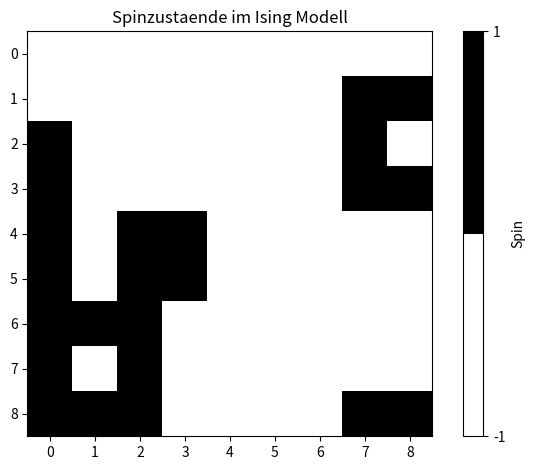

Recreate this plot in Python.

# coding: utf-8

# # Ising model using python

# Pseudo code
# ```python
# for every point in the grid:
#     energy = my spin * sum of all of the spins (+1 or -1) of neighboring points
#     if energy is improved by switching:
#         switch
#     else if we're particulalry unlucky
#         switch anyway
# ```

import numpy as np
import matplotlib.pyplot as plt

get_ipython().run_line_magic("matplotlib", "inline")


# Initialize Random Lattice
def init(n, m=None):
    if m is None:
        m = n
    field = np.random.choice([-1, 1], size=[n, m])  # Random Spins

    # Implement periodic lattice
    lattice = np.zeros([n + 2, m + 2])
    lattice[1:n + 1, 1:m + 1] = field
    lattice[:, 0] = lattice[:, m]
    lattice[:, m + 1] = lattice[:, 1]
    lattice[0, :] = lattice[n, :]
    lattice[n + 1, :] = lattice[1, :]
    lattice[0, 0] = lattice[0, m + 1] = lattice[n + 1, 0] = lattice[
        n + 1, m + 1
    ] = 0

    return field


# Implement Ising Model Steps
def step(f):
    n, m = f.shape

    for i in range(1, n - 1):
        for j in range(1, m - 1):
            e = f[i, j] * (
                f[i - 1, j] + f[i + 1, j] + f[i, j - 1] + f[i, j + 1]
            )
            # Change Spin According To Other Spins And Boltzmann
            # TODO: IMPLEMENT ME
            if e < f[i, j]:
                f[i, j] = np.sign(e) if np.sign(e) != 0 else 1
    return f


# Define Start Values
steps = 10
n = 10
f = init(n)

images = [f]

# Run Model, Save Every Step
for i in range(steps):
    images.append(step(images[-1].copy()))


# Display Lattice After MC
final = images[-1]

fig, ax = plt.subplots()

cmap = plt.get_cmap("binary", 2)

im = ax.imshow(final[1:n + 1, 1:n + 1], cmap=cmap)

cbar = fig.colorbar(im)
cbar.set_ticks([-1, 1])
cbar.ax.set_ylabel("Spin")

ax.set_title("Spinzustaende im Ising Modell")
fig.tight_layout()
fig
